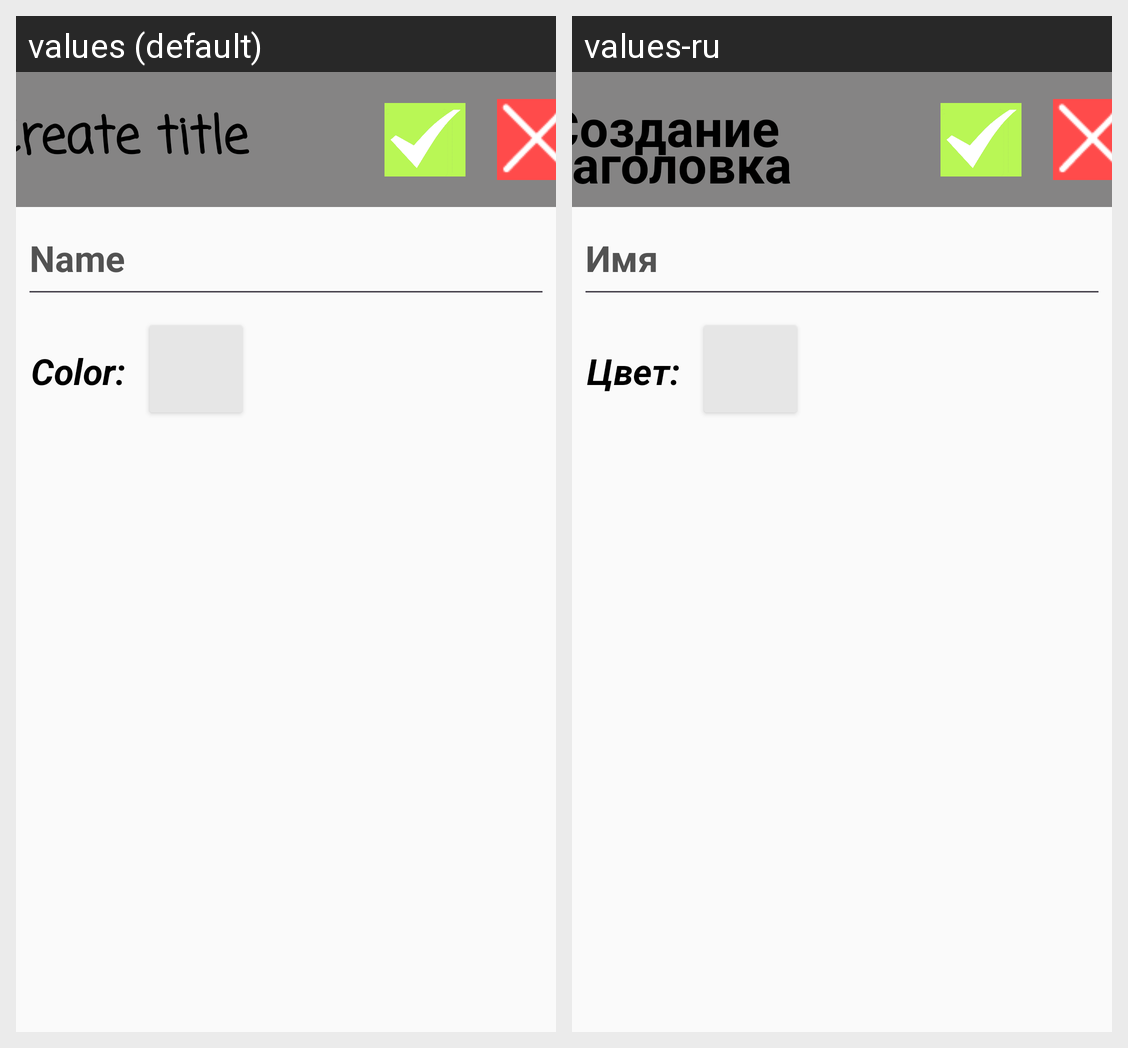

Strings drawn on this Android screen and how each of the app's shown locales translates them:
Android screen res/layout/activity_edit_title.xml rendered under 2 locales, left to right: values (default), values-ru. Device: Nexus 5 (rendered at 1080×1920; each locale shown at half size, 540×960, under a caption strip naming it); theme Theme.Gamesnotes.
Strings drawn on this screen, with the default value and each locale's value (text and hints the layout hard-codes, and strings that could not be matched under every locale, appear in the picture but are not listed):

create_title
  values: Create title
  values-ru: Создание заголовка

name
  values: Name
  values-ru: Имя

color
  values: Color:
  values-ru: Цвет:
